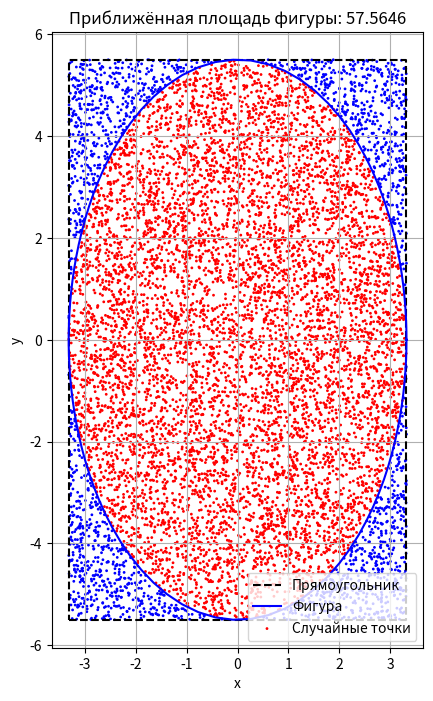

Here is the Python script that generated this plot:
import numpy as np
import matplotlib.pyplot as plt

# Параметры
A = 11
B = 4
p = 11
N = 10000  # Количество случайных точек

# Определение максимальных значений для прямоугольника
phi_vals = np.linspace(0, 2 * np.pi, 100)
rho_max = np.sqrt(p**2 / (A * np.cos(phi_vals)**2 + B * np.sin(phi_vals)**2))
x_max = np.max(rho_max * np.cos(phi_vals))
y_max = np.max(rho_max * np.sin(phi_vals))
a, b = x_max, y_max

# Генерация случайных точек в прямоугольнике
x_points = np.random.uniform(-a, a, N)
y_points = np.random.uniform(-b, b, N)

# Функция для перевода декартовых координат в полярные
def to_polar(x, y):
    rho = np.sqrt(x**2 + y**2)
    phi = np.arctan2(y, x)
    return rho, phi

# Проверка попадания точки в фигуру
def is_inside_figure(x, y, A, B, p):
    rho, phi = to_polar(x, y)
    return rho < np.sqrt(p**2 / (A * np.cos(phi)**2 + B * np.sin(phi)**2))

# Подсчёт точек внутри фигуры
M = sum(is_inside_figure(x, y, A, B, p) for x, y in zip(x_points, y_points))

# Приближённое значение площади фигуры
area_approx = (4 * M) / N * a * b

# Построение графика
phi = np.linspace(0, 2 * np.pi, 100)
rho = np.sqrt(p**2 / (A * np.cos(phi)**2 + B * np.sin(phi)**2))
x_circle = rho * np.cos(phi)
y_circle = rho * np.sin(phi)

plt.figure(figsize=(8, 8))

# Построение прямоугольника
plt.plot([-a, a, a, -a, -a], [-b, -b, b, b, -b], 'k--', label='Прямоугольник')

# Построение фигуры
plt.plot(x_circle, y_circle, 'b-', label='Фигура')

# Отображение случайных точек
colors = ['r' if is_inside_figure(x, y, A, B, p) else 'b' for x, y in zip(x_points, y_points)]
plt.scatter(x_points, y_points, c=colors, s=1, label='Случайные точки')

plt.gca().set_aspect('equal', adjustable='box')
plt.xlabel('x')
plt.ylabel('y')
plt.title(f'Приближённая площадь фигуры: {area_approx:.4f}')
plt.legend()
plt.grid(True)
plt.show()

# Вывод результатов
print(f"Приближённая площадь фигуры: {area_approx:.4f}")
